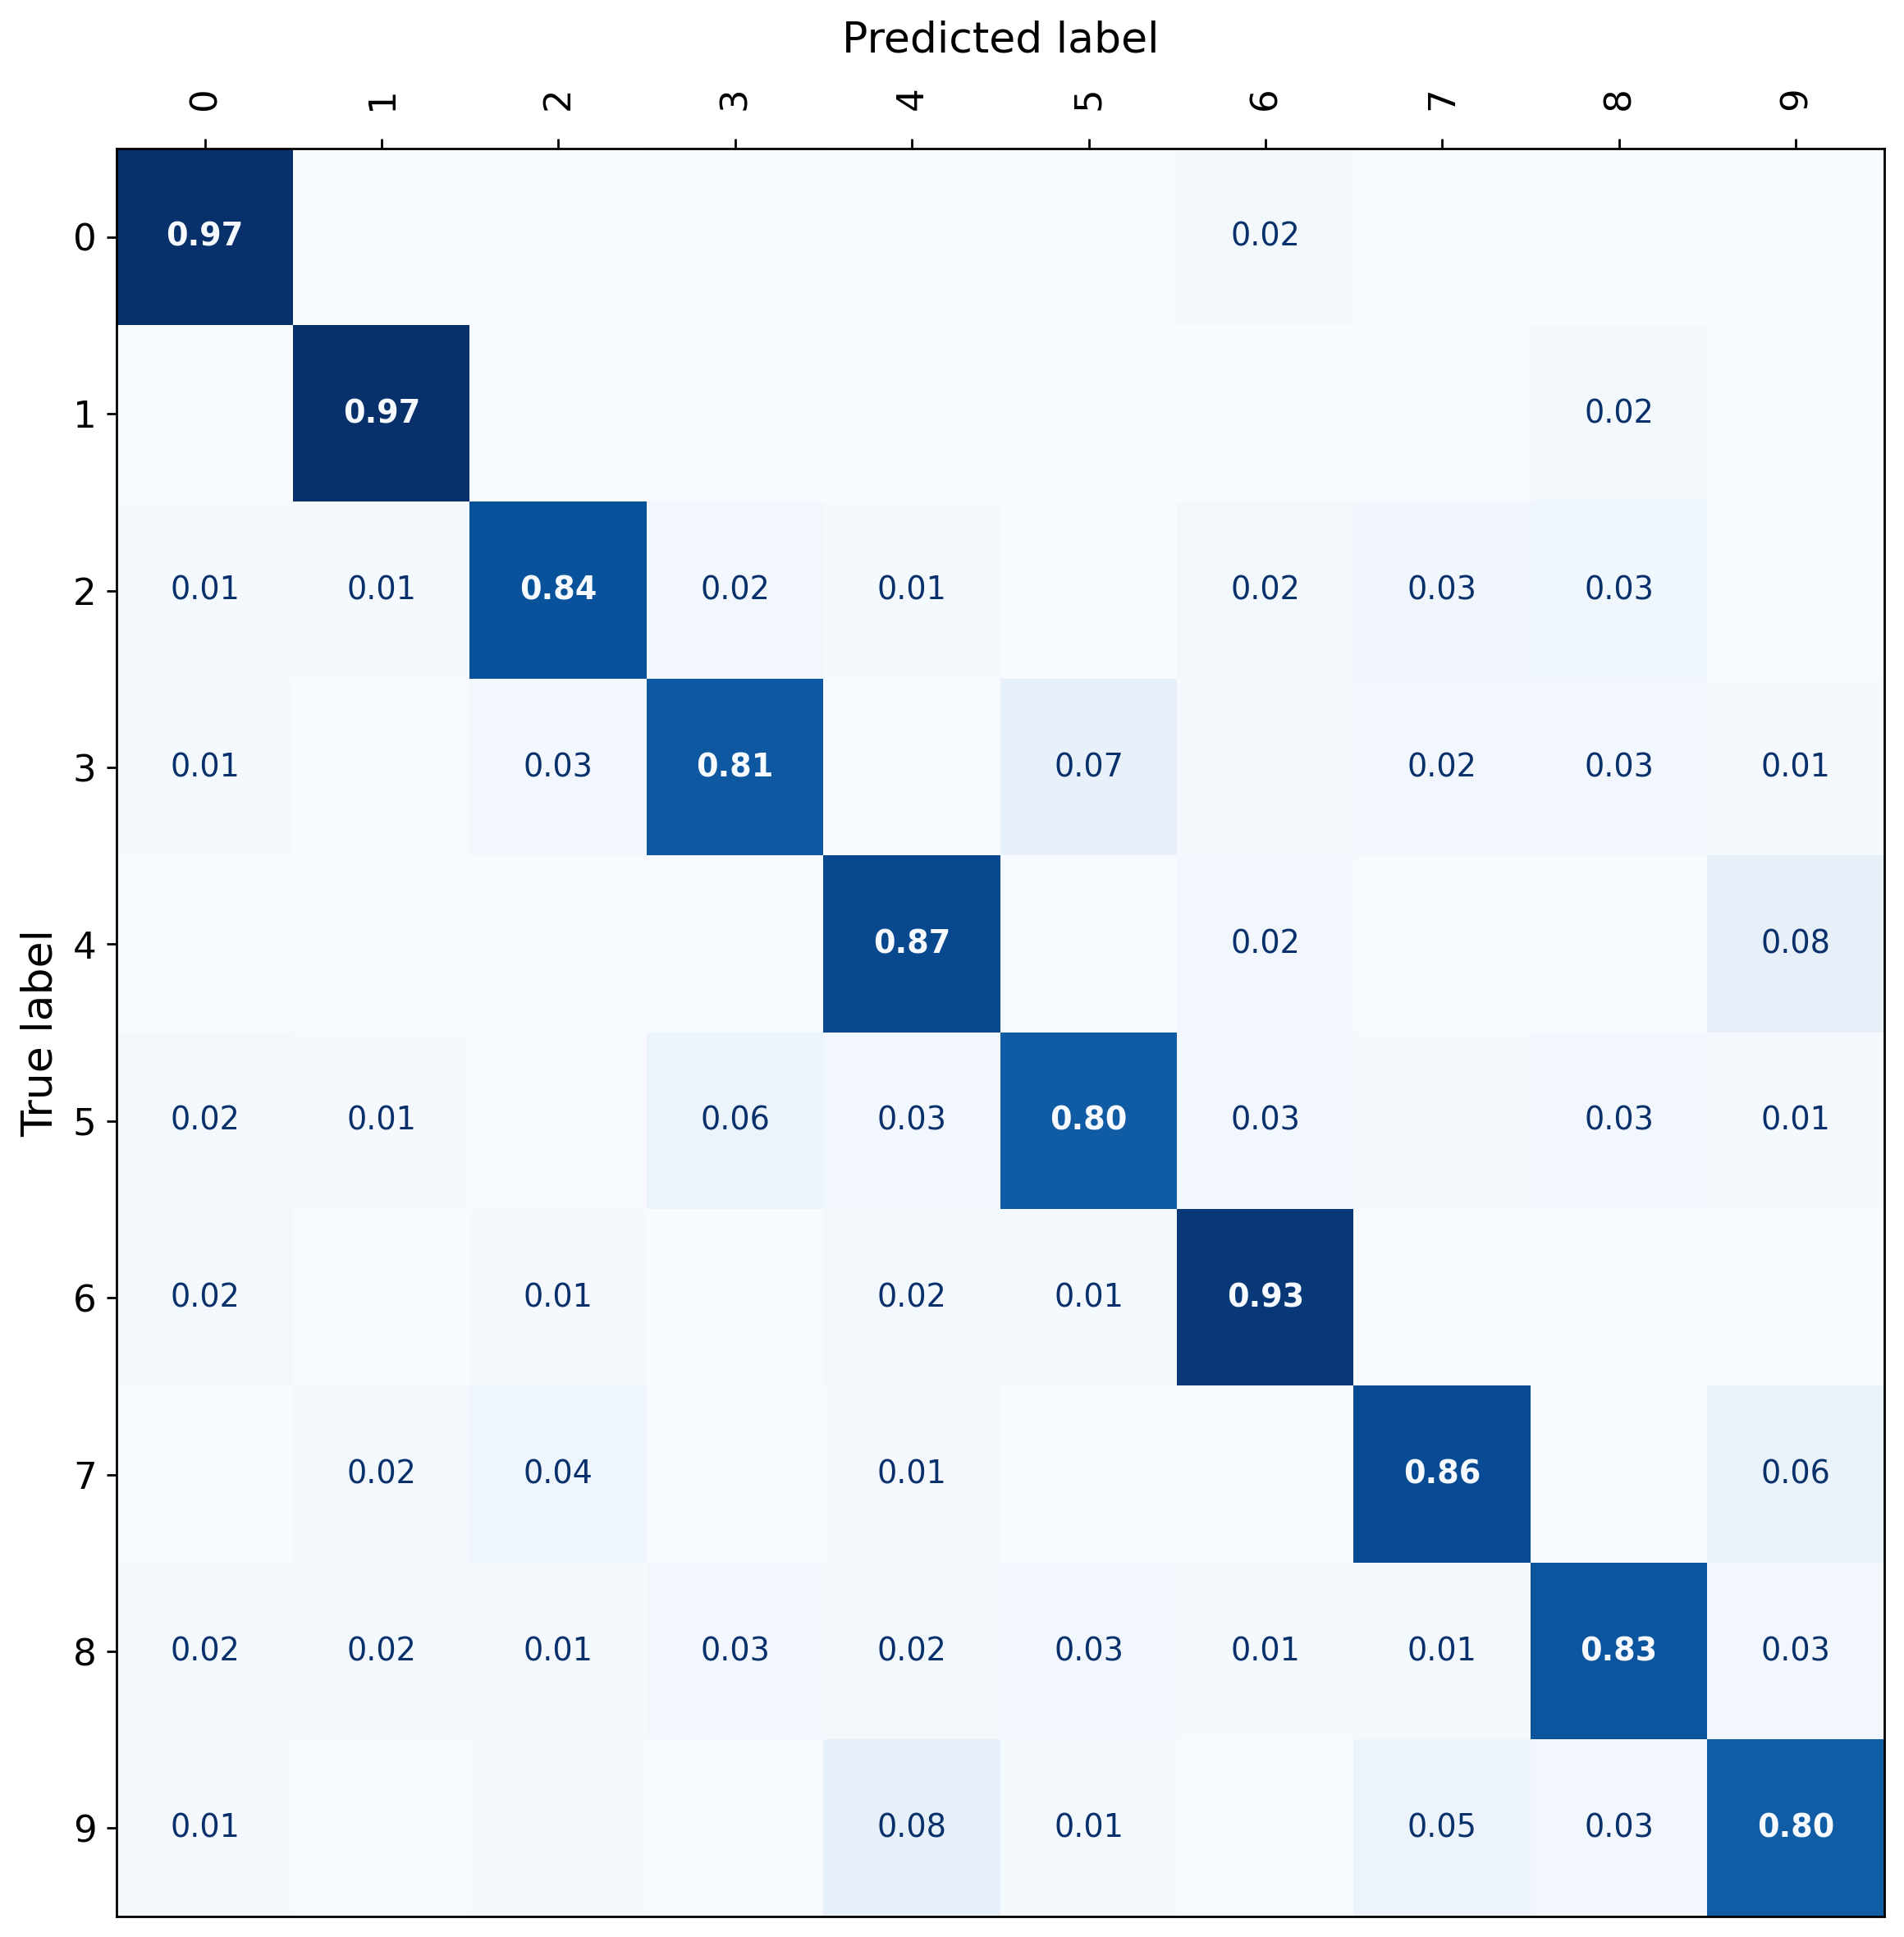

The file beside this chart, header and first rows:
label, 0, 1, 2, 3, 4, 5, 6, 7, 8, 9
0, 0.9653, 0.00102, 0.00102, 0.005102, 0.00102, 0.004082, 0.01939, 0.00102, 0.002041, 0.0
1, 0.0, 0.9652, 0.001786, 0.004464, 0.001786, 0.002679, 0.003571, 0.0, 0.01964, 0.0008929
2, 0.01471, 0.01373, 0.8382, 0.02353, 0.01471, 0.0, 0.02157, 0.03235, 0.03431, 0.006863
3, 0.014, 0.002, 0.025, 0.815, 0.003, 0.069, 0.008, 0.024, 0.03, 0.01
4, 0.00102, 0.004082, 0.005102, 0.002041, 0.8745, 0.004082, 0.02449, 0.004082, 0.005102, 0.07551
5, 0.01705, 0.01023, 0.006818, 0.05682, 0.02841, 0.8023, 0.02727, 0.009091, 0.02841, 0.01364
6, 0.02021, 0.002128, 0.01064, 0.0, 0.01596, 0.01383, 0.933, 0.0, 0.003191, 0.001064
7, 0.0009804, 0.01863, 0.0402, 0.003922, 0.01078, 0.001961, 0.0, 0.8608, 0.001961, 0.06078
8, 0.01562, 0.01562, 0.0125, 0.02604, 0.01979, 0.02917, 0.01354, 0.01354, 0.8281, 0.02604
9, 0.01, 0.007, 0.009, 0.006, 0.079, 0.013, 0.0, 0.053, 0.026, 0.797
